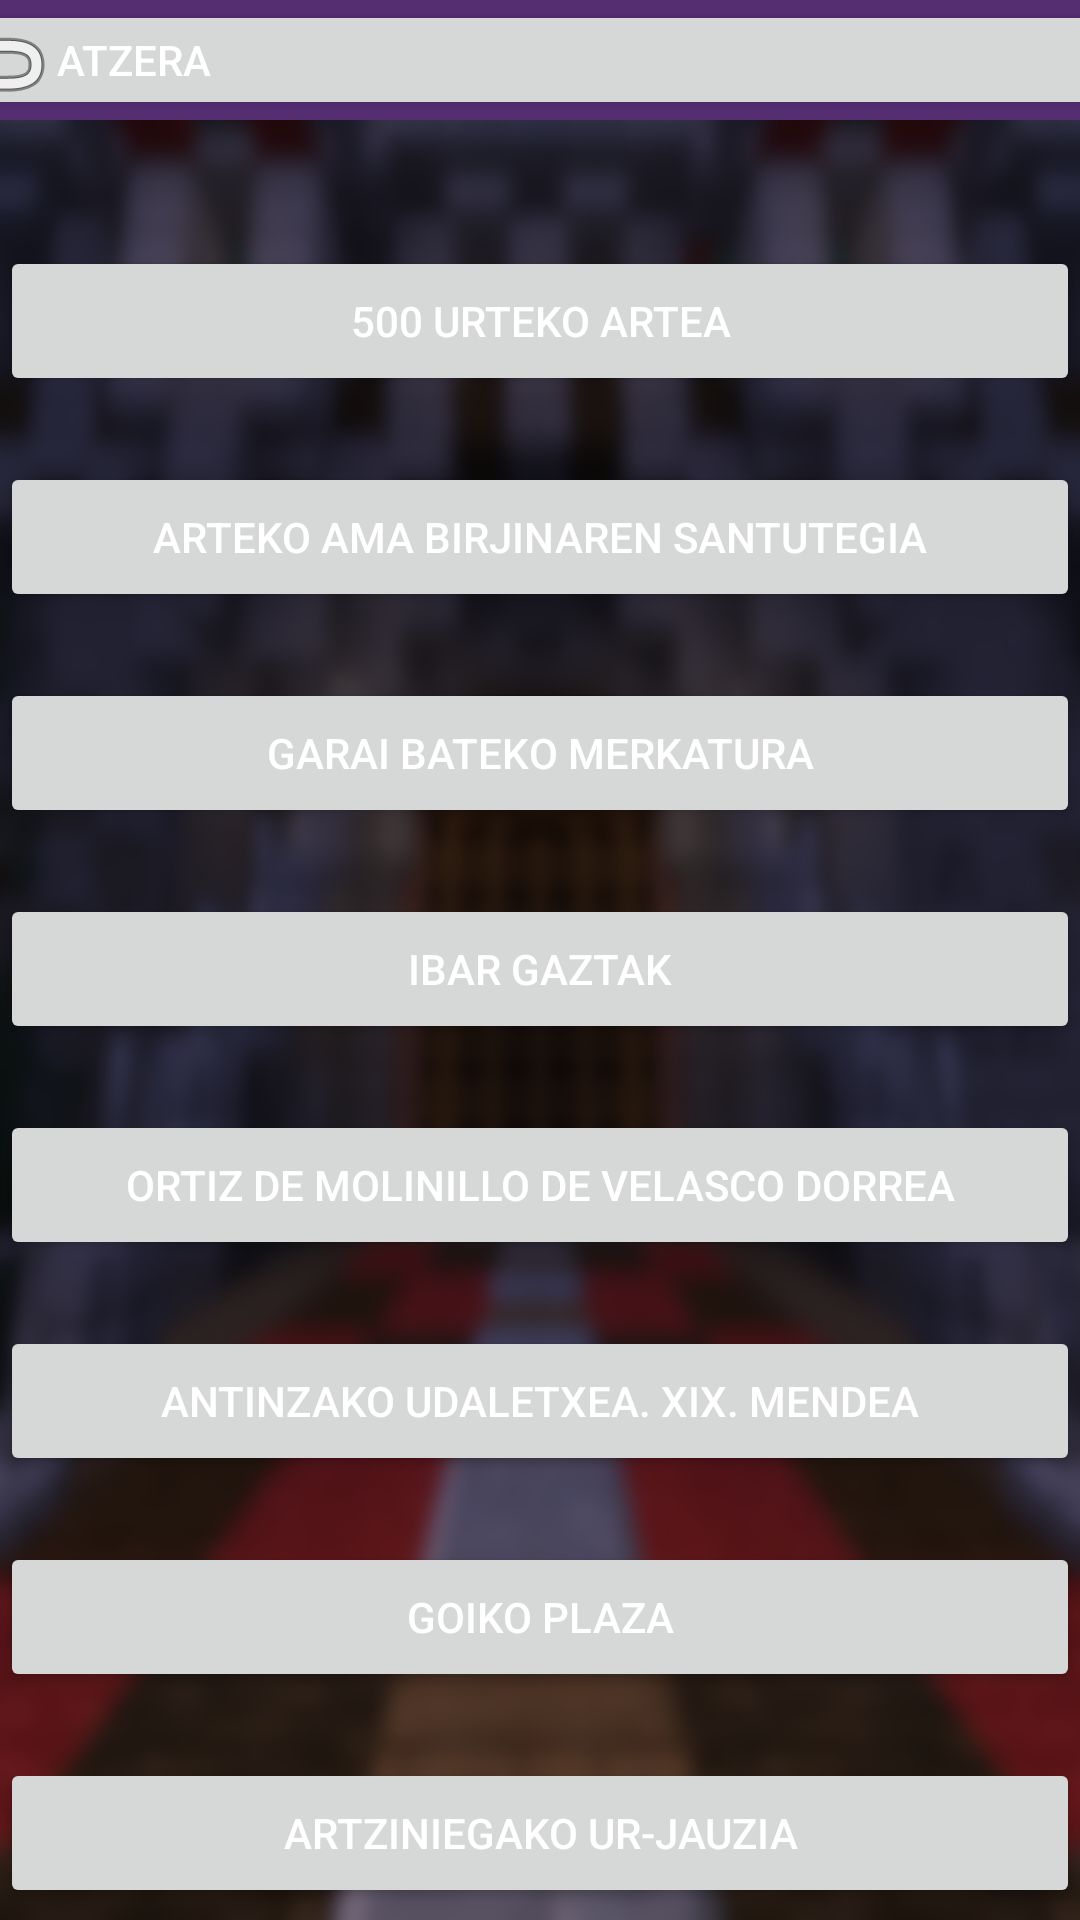

Produce the Android XML layout that renders to this screen, including the resource entries it uses.
<!-- AndroidManifest.xml: application theme Theme.DidaktikAppArtzikulturapp -->
<!-- res/layout/main_ventana_developer.xml -->
<?xml version="1.0" encoding="utf-8"?>
<androidx.constraintlayout.widget.ConstraintLayout xmlns:android="http://schemas.android.com/apk/res/android"
    xmlns:app="http://schemas.android.com/apk/res-auto"
    xmlns:tools="http://schemas.android.com/tools"
    android:layout_width="match_parent"
    android:layout_height="match_parent">

    <LinearLayout
        android:id="@+id/linearLayout2"
        android:layout_width="411dp"
        android:layout_height="40dp"
        android:layout_weight="0.1"
        android:background="@color/color1"
        app:layout_constraintEnd_toEndOf="parent"
        app:layout_constraintStart_toStartOf="parent"
        app:layout_constraintTop_toTopOf="parent">

        <Button
            android:id="@+id/btnVolver"
            android:layout_width="fill_parent"
            android:layout_height="wrap_content"
            android:drawableLeft="@android:drawable/ic_menu_revert"
            android:insetTop="0dp"
            android:insetBottom="0dp"
            android:text="Atzera"
            android:textAlignment="viewStart"
            app:layout_constraintStart_toStartOf="parent"
            app:layout_constraintTop_toTopOf="parent" />
    </LinearLayout>

    <Button
        android:id="@+id/actividad1"
        android:layout_width="360dp"
        android:layout_height="50dp"
        android:layout_marginTop="42dp"
        android:text="500 urteko Artea"
        app:layout_constraintEnd_toEndOf="parent"
        app:layout_constraintStart_toStartOf="parent"
        app:layout_constraintTop_toBottomOf="@+id/linearLayout2"
        android:onClick="abrirActividad"/>

    <Button
        android:id="@+id/actividad2"
        android:layout_width="360dp"
        android:layout_height="50dp"
        android:layout_marginTop="22dp"
        android:text="arteko ama birjinaren santutegia"
        app:layout_constraintEnd_toEndOf="parent"
        app:layout_constraintStart_toStartOf="parent"
        app:layout_constraintTop_toBottomOf="@+id/actividad1"
        android:onClick="abrirActividad"/>

    <Button
        android:id="@+id/actividad3"
        android:layout_width="360dp"
        android:layout_height="50dp"
        android:layout_marginTop="22dp"
        android:text="Garai bateko merkatura"
        app:layout_constraintEnd_toEndOf="parent"
        app:layout_constraintStart_toStartOf="parent"
        app:layout_constraintTop_toBottomOf="@+id/actividad2"
        android:onClick="abrirActividad"/>

    <Button
        android:id="@+id/actividad4"
        android:layout_width="360dp"
        android:layout_height="50dp"
        android:layout_marginTop="22dp"
        android:text="Ibar gaztak"
        app:layout_constraintEnd_toEndOf="parent"
        app:layout_constraintStart_toStartOf="parent"
        app:layout_constraintTop_toBottomOf="@+id/actividad3"
        android:onClick="abrirActividad"/>

    <Button
        android:id="@+id/actividad5"
        android:layout_width="360dp"
        android:layout_height="50dp"
        android:layout_marginTop="22dp"
        android:text="ortiz de molinillo de velasco dorrea"
        app:layout_constraintEnd_toEndOf="parent"
        app:layout_constraintStart_toStartOf="parent"
        app:layout_constraintTop_toBottomOf="@+id/actividad4"
        android:onClick="abrirActividad"/>

    <Button
        android:id="@+id/actividad6"
        android:layout_width="360dp"
        android:layout_height="50dp"
        android:layout_marginTop="22dp"
        android:text="antinzako udaletxea. xix. mendea"
        app:layout_constraintEnd_toEndOf="parent"
        app:layout_constraintStart_toStartOf="parent"
        app:layout_constraintTop_toBottomOf="@+id/actividad5"
        android:onClick="abrirActividad"/>

    <Button
        android:id="@+id/actividad7"
        android:layout_width="360dp"
        android:layout_height="50dp"
        android:layout_marginTop="22dp"
        android:text="goiko plaza"
        app:layout_constraintEnd_toEndOf="parent"
        app:layout_constraintStart_toStartOf="parent"
        app:layout_constraintTop_toBottomOf="@+id/actividad6"
        android:onClick="abrirActividad"/>

    <Button
        android:id="@+id/actividad8"
        android:layout_width="360dp"
        android:layout_height="50dp"
        android:layout_marginTop="22dp"
        android:onClick="abrirActividad"
        android:text="artziniegako ur-jauzia"
        app:layout_constraintEnd_toEndOf="parent"
        app:layout_constraintHorizontal_bias="0.509"
        app:layout_constraintStart_toStartOf="parent"
        app:layout_constraintTop_toBottomOf="@+id/actividad7" />

    <Button
        android:id="@+id/btnMapa"
        android:layout_width="360dp"
        android:layout_height="50dp"
        android:layout_marginTop="22dp"
        android:onClick="abrirActividad"
        android:text="mapa"
        app:layout_constraintEnd_toEndOf="parent"
        app:layout_constraintHorizontal_bias="0.49"
        app:layout_constraintStart_toStartOf="parent"
        app:layout_constraintTop_toBottomOf="@+id/actividad8" />


</androidx.constraintlayout.widget.ConstraintLayout>
<!-- resources referenced by this layout -->
<resources>
  <color name="color1">#542E71</color>
  <style name="Theme.DidaktikAppArtzikulturapp" parent="Theme.MaterialComponents.DayNight.DarkActionBar">
          
          <item name="colorPrimary">@color/color1</item>
          <item name="colorPrimaryVariant">@color/purple_700</item>
          <item name="colorOnPrimary">@color/white</item>
          
          <item name="colorSecondary">@color/teal_200</item>
          <item name="colorSecondaryVariant">@color/teal_700</item>
          <item name="colorOnSecondary">@color/black</item>
          
          <item name="android:statusBarColor" tools:targetApi="l">?attr/colorPrimaryVariant</item>
          
  
          <item name="android:windowBackground">@drawable/fondo</item>
          <item name="android:textColor">@color/white</item>
      </style>
  <color name="purple_700">#FF3700B3</color>
  <color name="white">#FFFFFFFF</color>
  <color name="teal_200">#FF03DAC5</color>
  <color name="teal_700">#FF018786</color>
  <color name="black">#FF000000</color>
  <!-- drawable fondo: png bitmap (drawable, 339048 bytes) -->
</resources>
